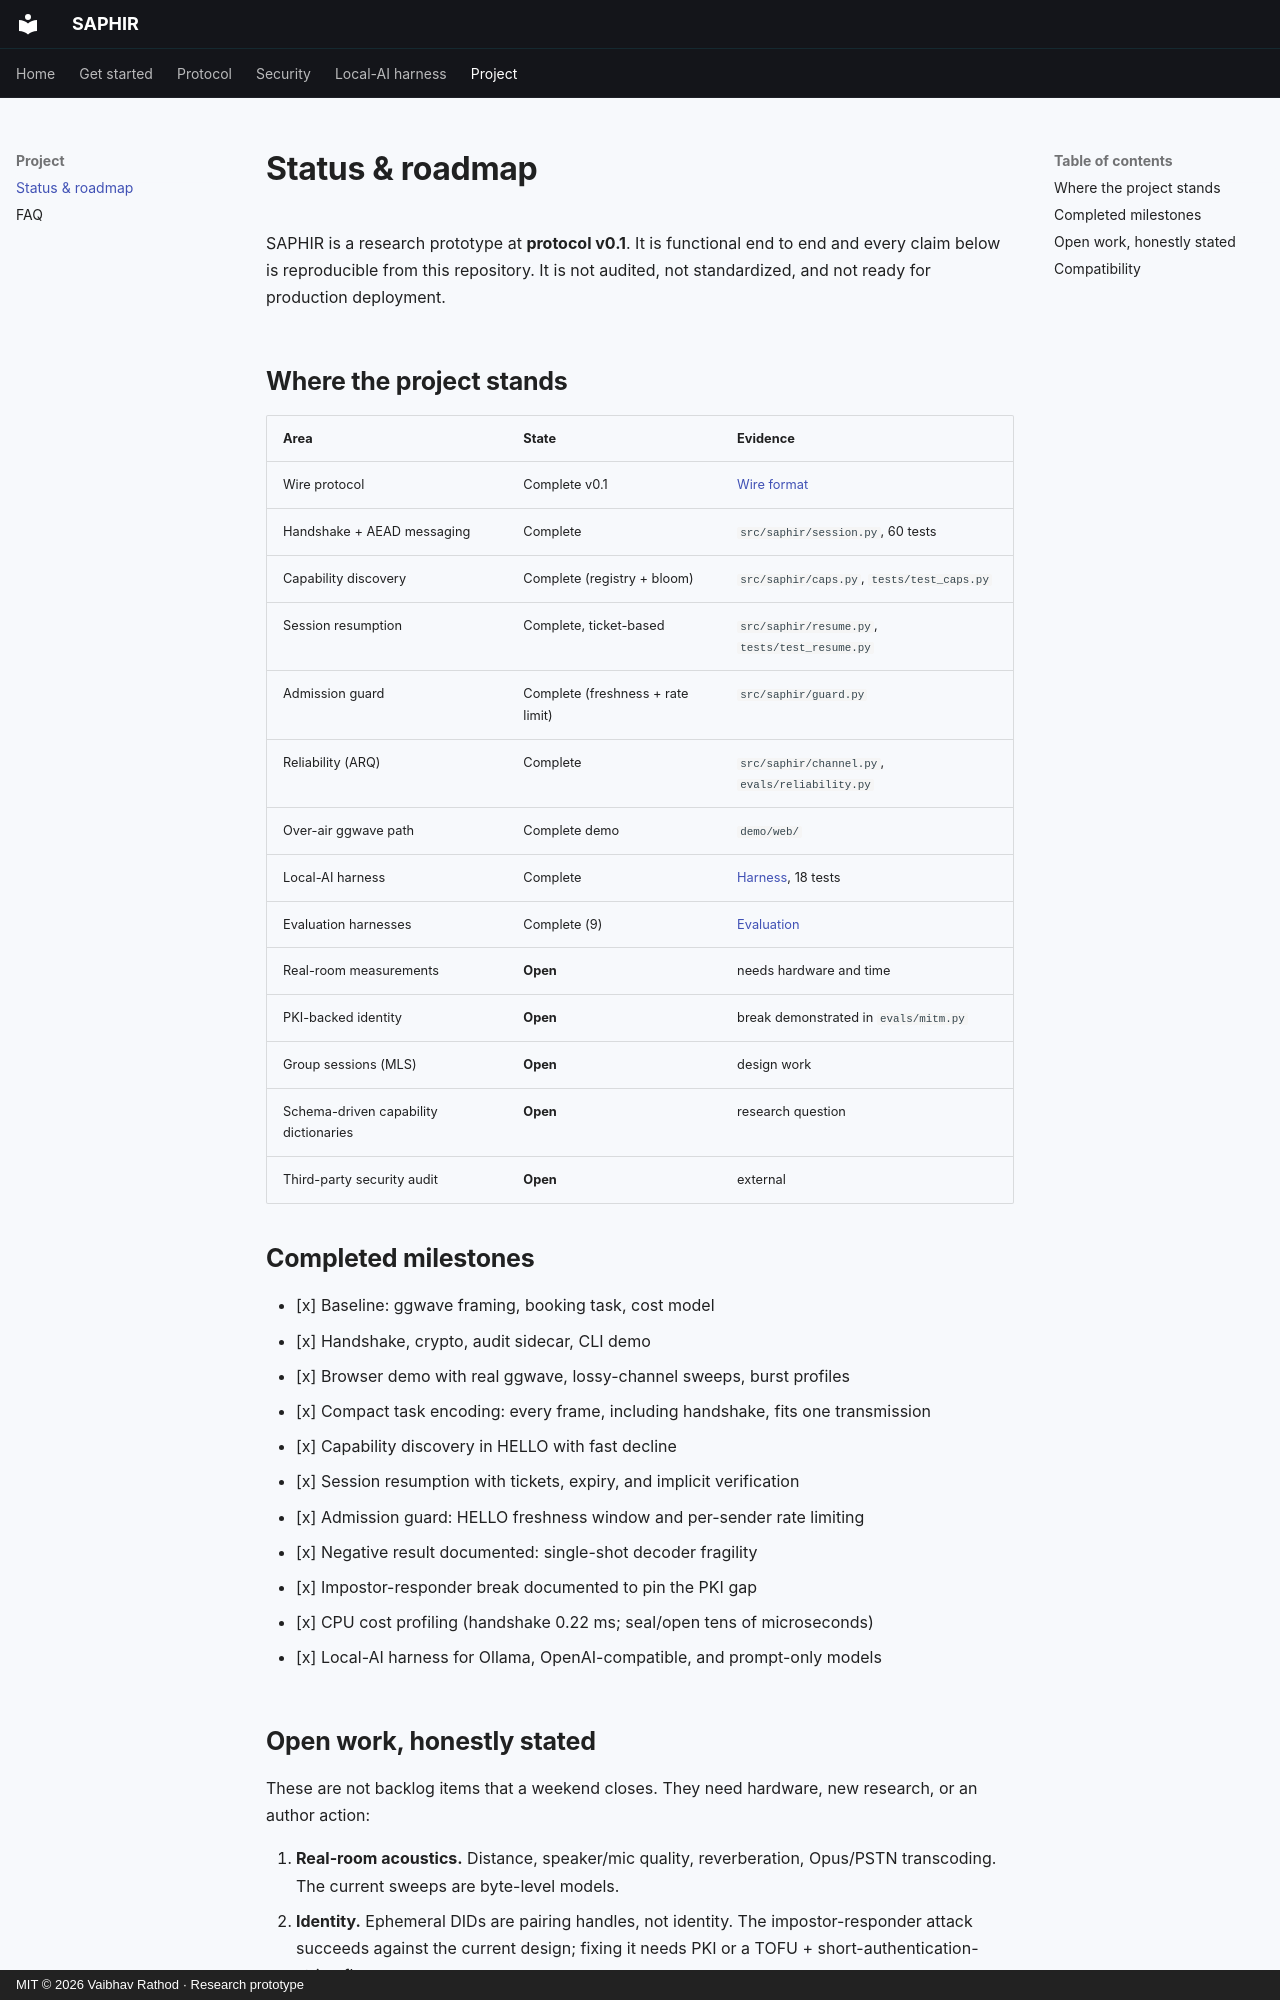

repository: vaibhav-rm/SAPHIR · page: STATUS/index.html · generator: mkdocs · copyright: MIT © 2026 Vaibhav Rathod · Research prototype

# Status & roadmap

SAPHIR is a research prototype at **protocol v0.1**. It is functional end to
end and every claim below is reproducible from this repository. It is not
audited, not standardized, and not ready for production deployment.

## Where the project stands

| Area | State | Evidence |
|---|---|---|
| Wire protocol | Complete v0.1 | [Wire format](PROTOCOL.md) |
| Handshake + AEAD messaging | Complete | `src/saphir/session.py`, 60 tests |
| Capability discovery | Complete (registry + bloom) | `src/saphir/caps.py`, `tests/test_caps.py` |
| Session resumption | Complete, ticket-based | `src/saphir/resume.py`, `tests/test_resume.py` |
| Admission guard | Complete (freshness + rate limit) | `src/saphir/guard.py` |
| Reliability (ARQ) | Complete | `src/saphir/channel.py`, `evals/reliability.py` |
| Over-air ggwave path | Complete demo | `demo/web/` |
| Local-AI harness | Complete | [Harness](HARNESS.md), 18 tests |
| Evaluation harnesses | Complete (9) | [Evaluation](EVALUATION.md) |
| Real-room measurements | **Open** | needs hardware and time |
| PKI-backed identity | **Open** | break demonstrated in `evals/mitm.py` |
| Group sessions (MLS) | **Open** | design work |
| Schema-driven capability dictionaries | **Open** | research question |
| Third-party security audit | **Open** | external |

## Completed milestones

- [x] Baseline: ggwave framing, booking task, cost model
- [x] Handshake, crypto, audit sidecar, CLI demo
- [x] Browser demo with real ggwave, lossy-channel sweeps, burst profiles
- [x] Compact task encoding: every frame, including handshake, fits one transmission
- [x] Capability discovery in HELLO with fast decline
- [x] Session resumption with tickets, expiry, and implicit verification
- [x] Admission guard: HELLO freshness window and per-sender rate limiting
- [x] Negative result documented: single-shot decoder fragility
- [x] Impostor-responder break documented to pin the PKI gap
- [x] CPU cost profiling (handshake 0.22 ms; seal/open tens of microseconds)
- [x] Local-AI harness for Ollama, OpenAI-compatible, and prompt-only models
